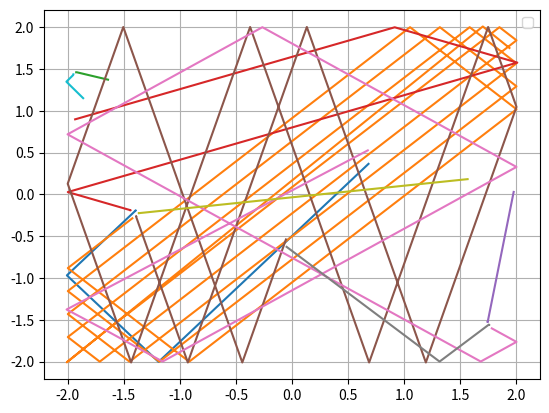

Reproduce this figure in Python.
import numpy as np
import matplotlib.pyplot as plt

## distance of 2-D
## x = [ x, x', y, y']
## distance(particle 1,particle 2) = ( (x1-x2)^2 + (y1-y2)^2 )^0.5
distance = lambda x1,x2:((x1[0]-x2[0])**2+(x1[2]-x2[2])**2)**0.5

## x 	= [ x, x', y, y']
## F = dx/dt = [ v_x, a_x, v_y, a_y ]
def F(t,x):
	F = np.zeros(4)
	F[0] = x[1]
	F[1] = 0
	F[2] = x[3]
	F[3] = 0
	return F

## runge-kutta methon in many body problem
def integrate(F,tStart,x_init,tStop,h):
    def dx(F,t,x,h):
        k0 = h*F(t,x)
        k1 = h*F(t+h/2.0,x+k0/2.0)
        k2 = h*F(t+h/2.0,x+k1/2.0)
        k3 = h*F(t+h,x+k2)
        return (k0 + 2.0*k1 + 2.0*k2 + k3)/6.0
    n = len(x_init)
    t = tStart
    x = x_init
    E = energy(x)
    Es = []
    Es.append(E)
    ts = []
    ts.append(t)
    xs = []
    for i in range(n):
        xs.append([])
        xs[i].append(x[i])
    while t < tStop:
        # collision test
        for i in range(n):
            if x[i][0] < -2 or x[i][0] > 2: x[i][1] = -x[i][1]
            if x[i][2] < -2 or x[i][2] > 2: x[i][3] = -x[i][3]
            for j in range(i+1,n):
                if distance(x[i],x[j]) < d:
                    collision(x[i],x[j],e)
        for i in range(n):
            x[i] = x[i] + dx(F,t,x[i],h)
            xs[i].append(x[i])
        E = energy(x)
        Es.append(E)
        t = t + h
        ts.append(t)
    for i in range(n):
        xs[i] = np.array(xs[i])
    return np.array(ts),xs,np.array(Es)

## 2-D collision
## e is coefficient of restitution
## p = [ x, x', y, y']
def collision(p1,p2,e):
    tan = (p2[2] - p1[2])/(p2[0] - p1[0])
    cos = 1/(tan**2+1)**0.5
    sin = (1-cos**2)**0.5
    
    u1 = p1.copy()
    u2 = p2.copy()

    p1[1] = e*((u2[1]*cos*cos - u2[3]*sin*cos) + u1[1]*sin*sin + u1[3]*sin*cos)
    p1[3] = e*(u1[1]*sin*cos + u1[3]*cos*cos - (u2[1]*sin*cos - u2[3]*sin*sin))

    p2[1] = e*((u1[1]*cos*cos - u1[3]*sin*cos) + u2[1]*sin*sin + u2[3]*sin*cos)
    p2[3] = e*(u2[1]*sin*cos + u2[3]*cos*cos - (u1[1]*sin*cos - u1[3]*sin*sin))
    return 0

e = 1.0 # elastic collision
d = 5.0e-02 # (radius * 2) of particle
h = 0.01    # time interval
n = 10  # count of particles

## Calculate total Kinetic Energy
def energy(x):
    E_tot = 0
    for i in range(len(x)):
        E_tot = E_tot + (x[i][1]**2 + x[i][3]**2)/2
    return E_tot

## Initial condition of particles
from random import random
x_init = []
for i in range(n):
    x_init.append(np.array([(random()-0.5)*4,(random()-0.5)*4,(random()-0.5)*4,(random()-0.5)*4]))

## Plot Energy graph
## e = 1.0, 0.75, 0.5, 0.25
legend = []
for i in [1,0.75,0.5,0.25]:
    e = i
    legend.append('e = '+str(e))
    x = x_init.copy()
    ts, xs, Es = integrate(F,0.0,x,100.0,h)
    plt.plot(ts,Es,'-')

plt.legend(legend)
plt.grid()
plt.savefig('n-body_energy.png')
plt.close()

## Plot orbitals of particles graph
## Elastic collision, e = 1
legend = []
for i in range(len(xs)):
    plt.plot(xs[i][:,0],xs[i][:,2],'-')
    if range(len(xs)<6): legend.append('particle '+str(i))

plt.legend(legend)
plt.grid()
plt.savefig('n-body_orbit.png')
